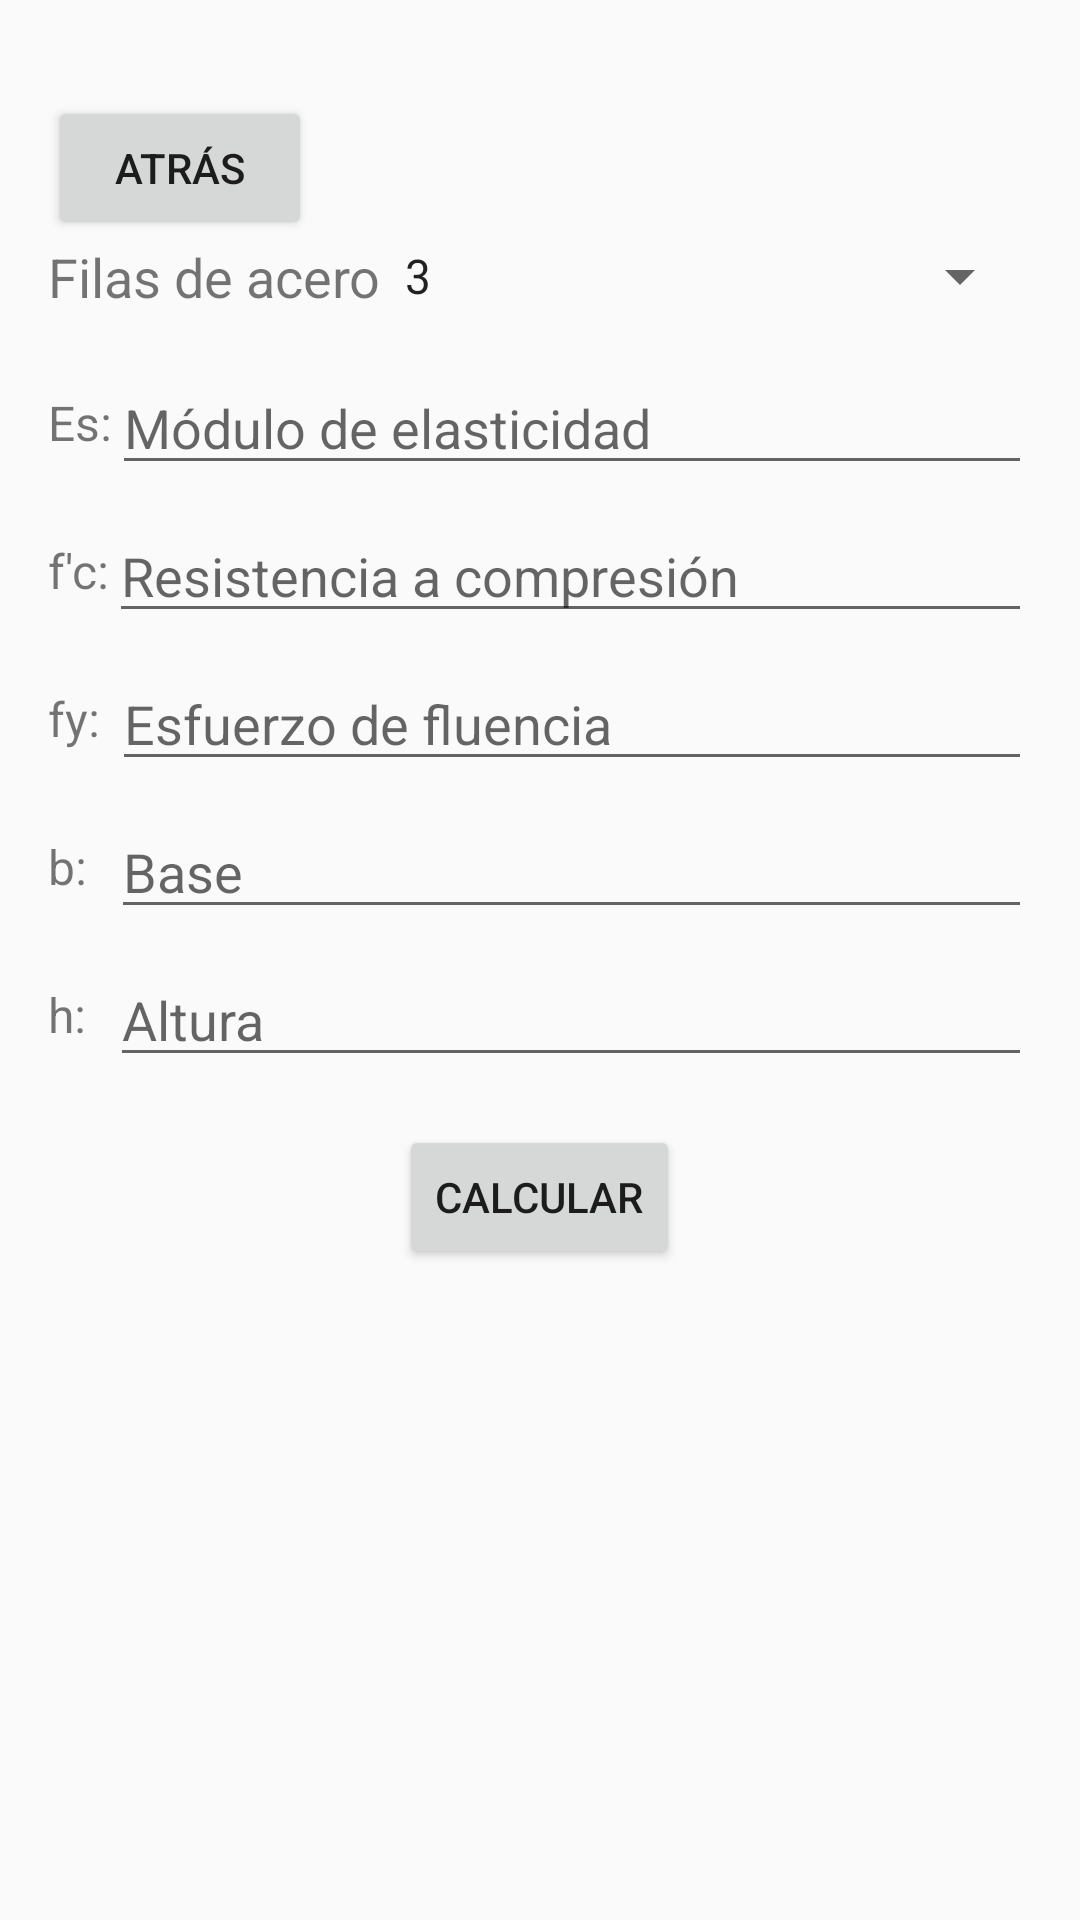

This screen was rendered from an Android layout file. Write that file and the resources it references.
<!-- AndroidManifest.xml: application theme Theme.AppCompat.Light -->
<!-- res/layout/calculo_columnas.xml -->
<?xml version="1.0" encoding="utf-8"?>
<ScrollView xmlns:android="http://schemas.android.com/apk/res/android"
    android:layout_width="match_parent"
    android:layout_height="match_parent"
    android:padding="16dp">

    <LinearLayout
        android:layout_width="match_parent"
        android:layout_height="wrap_content"
        android:orientation="vertical">
        <Button
            android:id="@+id/button_back_to_main"
            android:layout_width="wrap_content"
            android:layout_height="wrap_content"
            android:layout_marginTop="16dp"
            android:text="Atrás" />

        
        <LinearLayout
            android:layout_width="match_parent"
            android:layout_height="wrap_content"
            android:orientation="horizontal"
            android:gravity="center_vertical"
            android:paddingBottom="8dp">

            <TextView
                android:layout_width="wrap_content"
                android:layout_height="wrap_content"
                android:text="Filas de acero"
                android:textSize="18sp" />

            <Spinner
                android:id="@+id/spinner_filas_acero"
                android:layout_width="0dp"
                android:layout_height="wrap_content"
                android:layout_weight="1"
                android:entries="@array/filas_acero_options"
                android:spinnerMode="dropdown" />

        </LinearLayout>

        

        
        <LinearLayout
            android:layout_width="match_parent"
            android:layout_height="wrap_content"
            android:orientation="horizontal"
            android:gravity="center_vertical"
            android:paddingTop="8dp">

            <TextView
                android:layout_width="wrap_content"
                android:layout_height="wrap_content"
                android:text="Es:"
                android:textSize="16sp" />

            <EditText
                android:id="@+id/input_es"
                android:layout_width="0dp"
                android:layout_height="wrap_content"
                android:layout_weight="1"
                android:inputType="numberDecimal"
                android:hint="Módulo de elasticidad" />

        </LinearLayout>

        
        <LinearLayout
            android:layout_width="match_parent"
            android:layout_height="wrap_content"
            android:orientation="horizontal"
            android:gravity="center_vertical"
            android:paddingTop="8dp">

            <TextView
                android:layout_width="wrap_content"
                android:layout_height="wrap_content"
                android:text="f'c:"
                android:textSize="16sp" />

            <EditText
                android:id="@+id/input_fc"
                android:layout_width="0dp"
                android:layout_height="wrap_content"
                android:layout_weight="1"
                android:inputType="numberDecimal"
                android:hint="Resistencia a compresión" />

        </LinearLayout>

        
        <LinearLayout
            android:layout_width="match_parent"
            android:layout_height="wrap_content"
            android:orientation="horizontal"
            android:gravity="center_vertical"
            android:paddingTop="8dp">

            <TextView
                android:layout_width="wrap_content"
                android:layout_height="wrap_content"
                android:text="fy: "
                android:textSize="16sp" />

            <EditText
                android:id="@+id/input_fy"
                android:layout_width="0dp"
                android:layout_height="wrap_content"
                android:layout_weight="1"
                android:inputType="numberDecimal"
                android:hint="Esfuerzo de fluencia" />

        </LinearLayout>

        
        <LinearLayout
            android:layout_width="match_parent"
            android:layout_height="wrap_content"
            android:orientation="horizontal"
            android:gravity="center_vertical"
            android:paddingTop="8dp">

            <TextView
                android:layout_width="wrap_content"
                android:layout_height="wrap_content"
                android:text="b:  "
                android:textSize="16sp" />

            <EditText
                android:id="@+id/input_b"
                android:layout_width="0dp"
                android:layout_height="wrap_content"
                android:layout_weight="1"
                android:inputType="numberDecimal"
                android:hint="Base" />

        </LinearLayout>

        
        <LinearLayout
            android:layout_width="match_parent"
            android:layout_height="wrap_content"
            android:orientation="horizontal"
            android:gravity="center_vertical"
            android:paddingTop="8dp">

            <TextView
                android:layout_width="wrap_content"
                android:layout_height="wrap_content"
                android:text="h:  "
                android:textSize="16sp" />

            <EditText
                android:id="@+id/input_h"
                android:layout_width="0dp"
                android:layout_height="wrap_content"
                android:layout_weight="1"
                android:inputType="numberDecimal"
                android:hint="Altura" />

        </LinearLayout>
        <Button
            android:id="@+id/button_calculate"
            android:layout_width="wrap_content"
            android:layout_height="wrap_content"
            android:text="Calcular"
            android:layout_marginTop="16dp"
            android:layout_gravity="center" />

        <LinearLayout
            android:layout_width="match_parent"
            android:layout_height="match_parent"
            android:orientation="vertical"
            android:paddingLeft="16dp"
            android:paddingRight="16dp"
            android:paddingTop="16dp">

            
            <LinearLayout
                android:id="@+id/varillaGrid"
                android:layout_width="320dp"
                android:layout_height="match_parent"
                android:orientation="vertical"
                android:layout_marginTop="16dp"
                android:layout_marginBottom="16dp" />


            
            <LinearLayout
                android:id="@+id/buttonLayout"
                android:layout_width="match_parent"
                android:layout_height="wrap_content"
                android:orientation="vertical"
                android:layout_marginTop="16dp" />
        </LinearLayout>




    </LinearLayout>
</ScrollView>
<!-- resources referenced by this layout -->
<resources>
  <string-array name="filas_acero_options">
          <item>3</item>
          <item>4</item>
          <item>5</item>
          <item>6</item>
      </string-array>
</resources>
